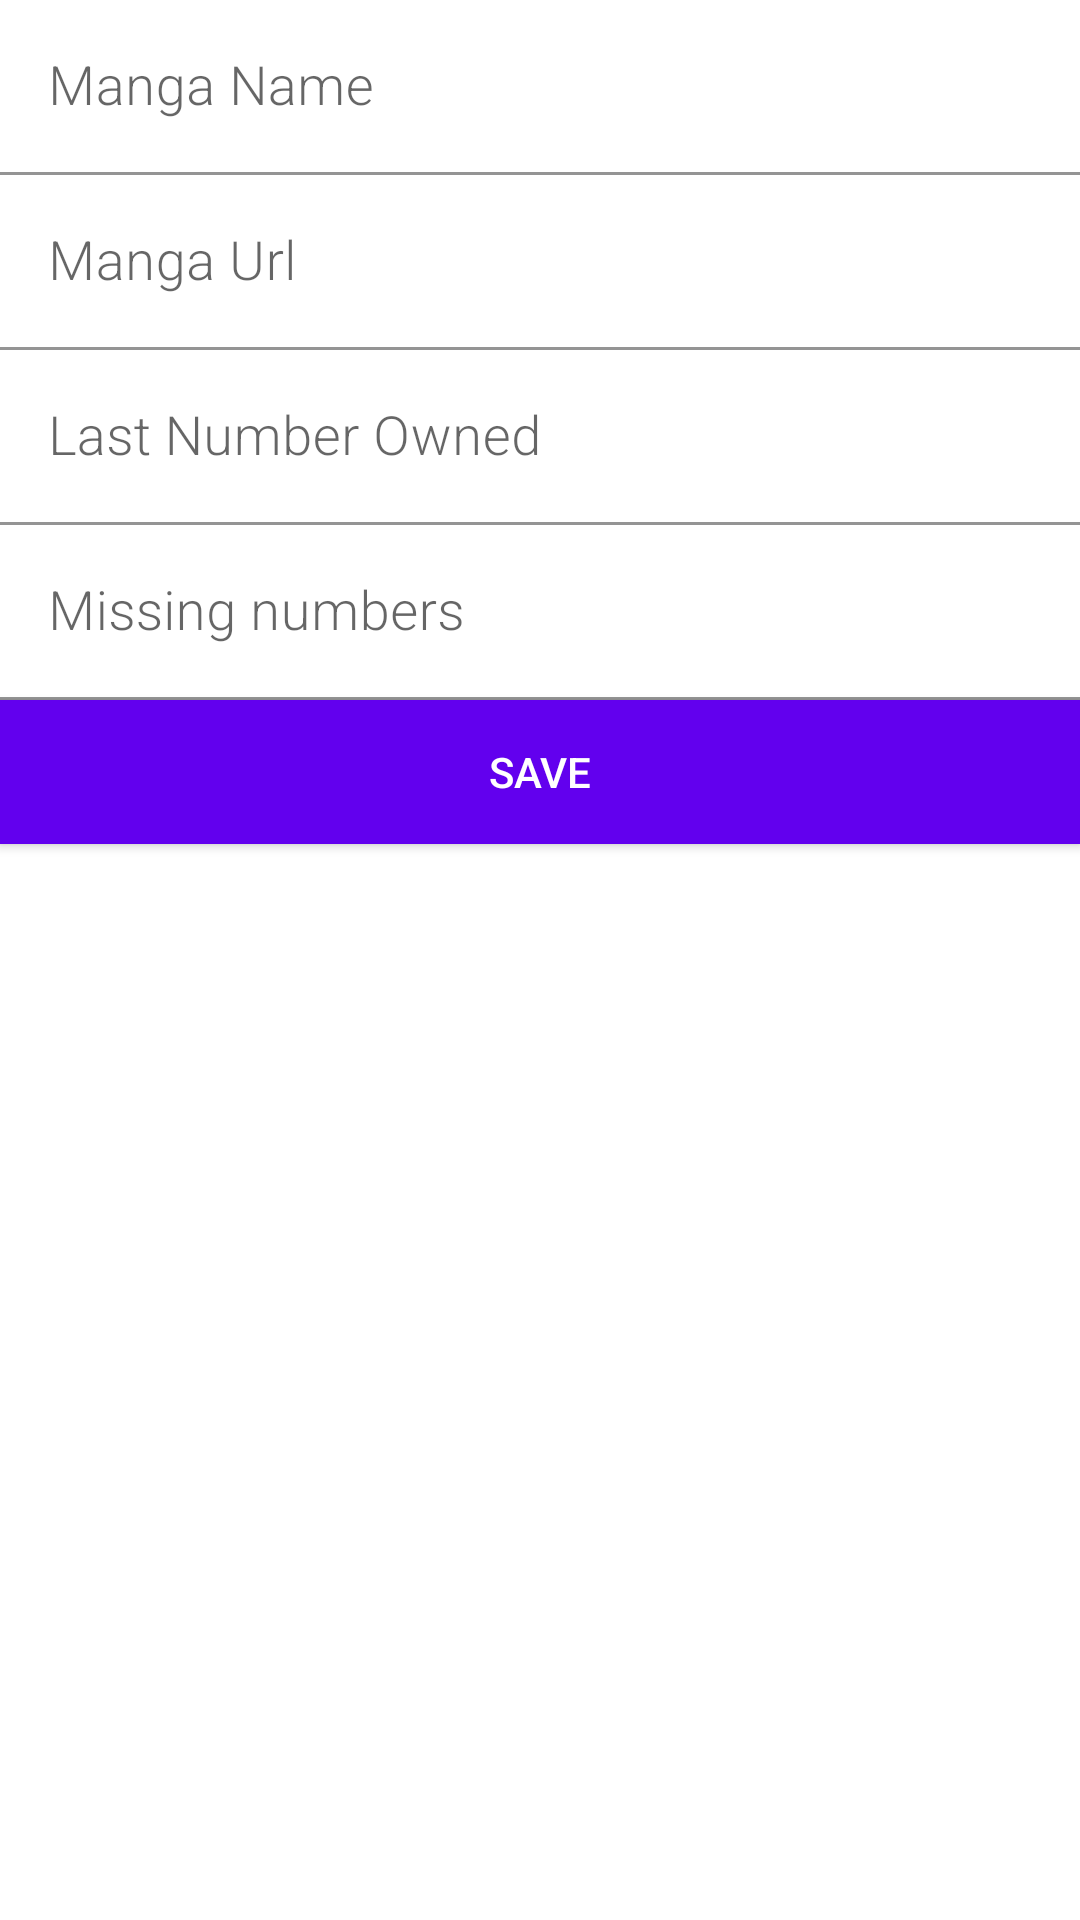

Layout XML and referenced resources for this Android screen:
<!-- AndroidManifest.xml: application theme AppTheme -->
<!-- res/layout/activity_new_manga.xml -->
<?xml version="1.0" encoding="utf-8"?>
<LinearLayout xmlns:android="http://schemas.android.com/apk/res/android"
    android:orientation="vertical"
    android:layout_width="match_parent"
    android:layout_height="match_parent">


    <com.google.android.material.textfield.TextInputLayout
        android:layout_width="match_parent"
        android:layout_height="wrap_content">

        <EditText
            android:id="@+id/edit_manga_name"
            android:layout_width="match_parent"
            android:layout_height="wrap_content"
            android:layout_margin="@dimen/big_padding"
            android:background="#FFFFFF"
            android:fontFamily="sans-serif-light"
            android:hint="@string/hint_manga_name"
            android:inputType="textAutoComplete"
            android:minHeight="@dimen/min_height"
            android:textSize="18sp" />
    </com.google.android.material.textfield.TextInputLayout>

    <com.google.android.material.textfield.TextInputLayout
        android:layout_width="match_parent"
        android:layout_height="wrap_content">
        <EditText
            android:id="@+id/edit_manga_url"
            android:layout_width="match_parent"
            android:layout_height="wrap_content"
            android:layout_margin="@dimen/big_padding"
            android:background="#FFFFFF"
            android:fontFamily="sans-serif-light"
            android:hint="@string/hint_manga_url"
            android:inputType="textAutoComplete"
            android:minHeight="@dimen/min_height"
            android:textSize="18sp" />
    </com.google.android.material.textfield.TextInputLayout>

    <com.google.android.material.textfield.TextInputLayout
        android:layout_width="match_parent"
        android:layout_height="wrap_content">
        <EditText
            android:id="@+id/edit_manga_last_owned_number"
            android:layout_width="match_parent"
            android:layout_height="wrap_content"
            android:layout_margin="@dimen/big_padding"
            android:background="#FFFFFF"
            android:fontFamily="sans-serif-light"
            android:hint="@string/hint_manga_last_owned_number"
            android:inputType="number"
            android:minHeight="@dimen/min_height"
            android:textSize="18sp" />
    </com.google.android.material.textfield.TextInputLayout>

    <com.google.android.material.textfield.TextInputLayout
        android:layout_width="match_parent"
        android:layout_height="wrap_content">
        <EditText
            android:id="@+id/edit_manga_missing_number"
            android:layout_width="match_parent"
            android:layout_height="wrap_content"
            android:layout_margin="@dimen/big_padding"
            android:background="#FFFFFF"
            android:fontFamily="sans-serif-light"
            android:hint="@string/hint_manga_missing_number"
            android:inputType="textAutoComplete"
            android:minHeight="@dimen/min_height"
            android:textSize="18sp" />
    </com.google.android.material.textfield.TextInputLayout>

    <Button
        android:id="@+id/button_save"
        android:layout_width="match_parent"
        android:layout_height="wrap_content"
        android:background="@color/colorPrimary"
        android:text="@string/button_save"
        android:layout_margin="@dimen/big_padding"
        android:textColor="@color/buttonLabel" />

</LinearLayout>
<!-- resources referenced by this layout -->
<resources>
  <color name="buttonLabel">#FFFFFF</color>
  <color name="colorPrimary">#6200EE</color>
  <string name="button_save">Save</string>
  <string name="hint_manga_last_owned_number">Last Number Owned</string>
  <string name="hint_manga_missing_number">Missing numbers</string>
  <string name="hint_manga_name">Manga Name</string>
  <string name="hint_manga_url">Manga Url</string>
  <style name="AppTheme" parent="Theme.MaterialComponents.Light.DarkActionBar">
          
          <item name="colorPrimary">@color/colorPrimary</item>
          <item name="colorPrimaryDark">@color/colorPrimaryDark</item>
          <item name="colorAccent">@color/colorAccent</item>
      </style>
  <color name="colorPrimaryDark">#3700B3</color>
  <color name="colorAccent">#03DAC5</color>
</resources>
